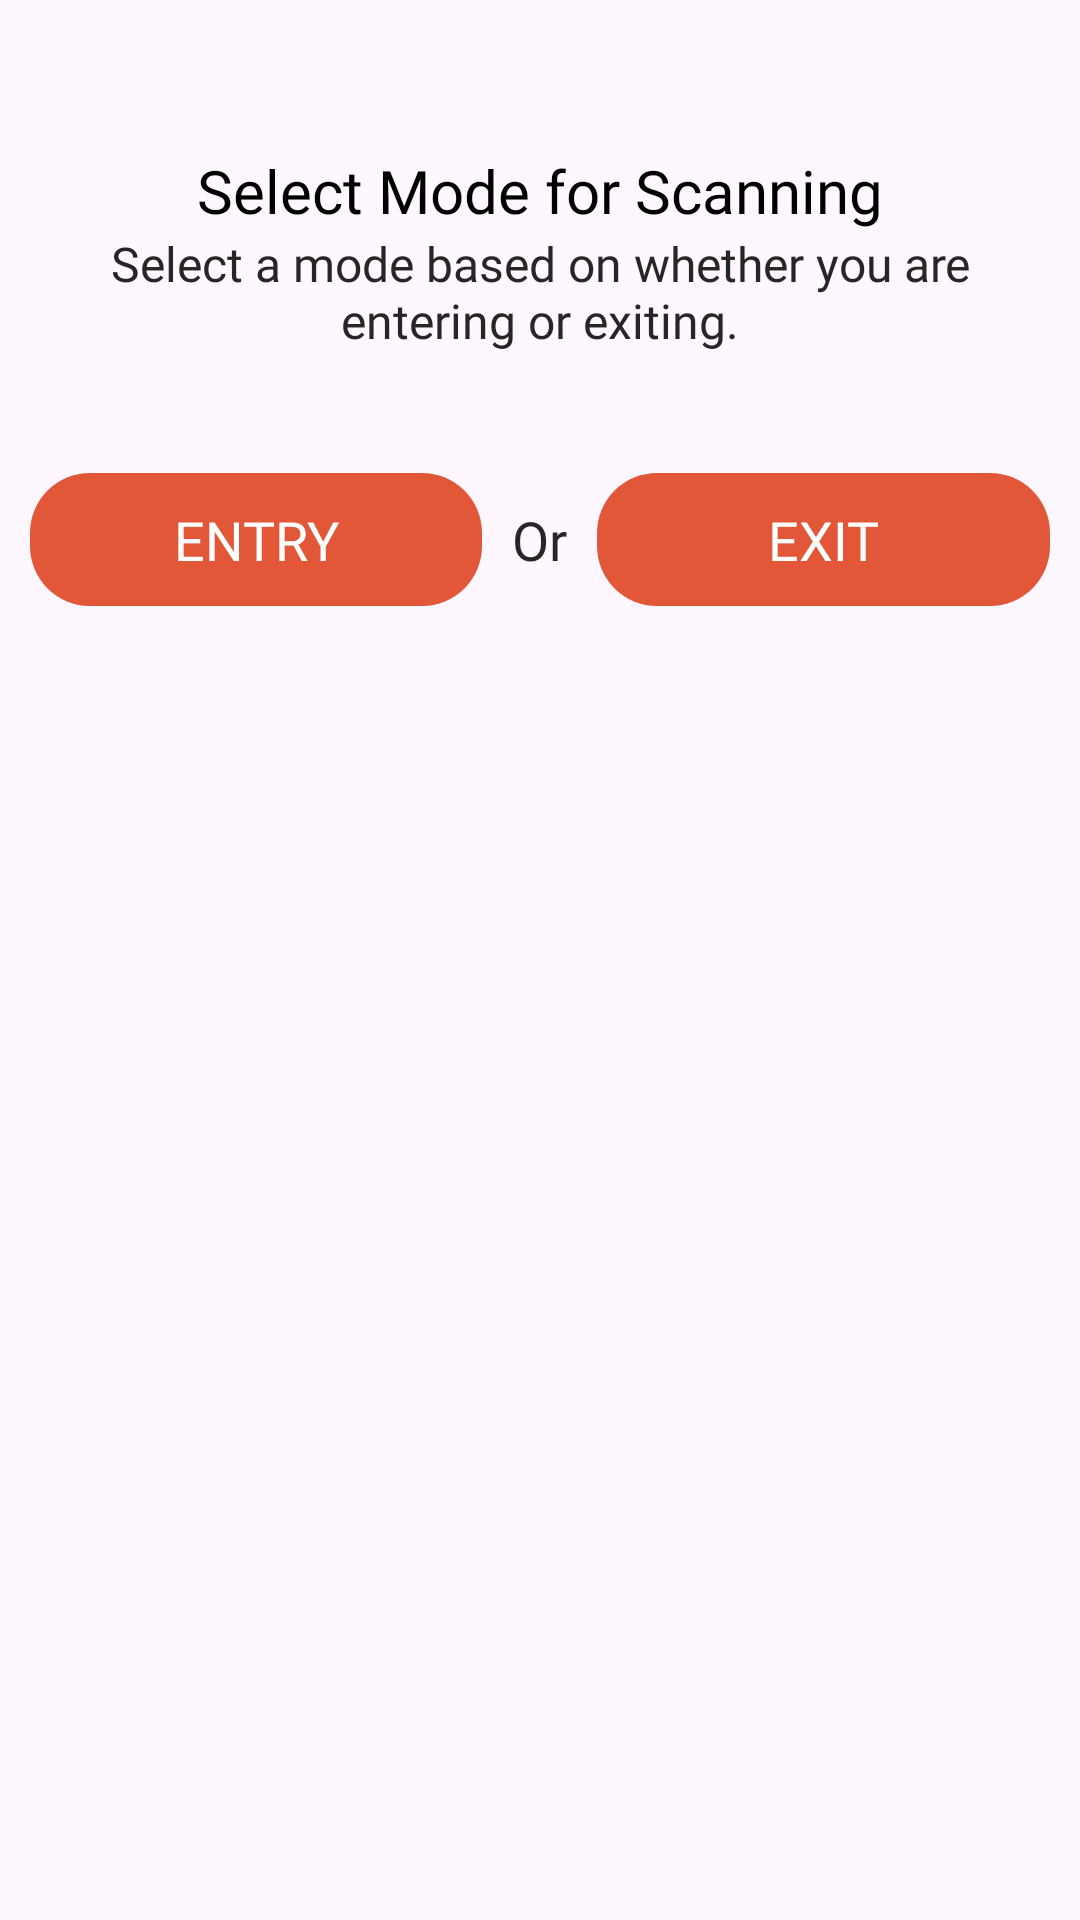

Layout XML and referenced resources for this Android screen:
<!-- AndroidManifest.xml: application theme Theme.LSPalmAttendance -->
<!-- res/layout/entry_type_dialog.xml -->
<?xml version="1.0" encoding="utf-8"?>
<androidx.constraintlayout.widget.ConstraintLayout xmlns:android="http://schemas.android.com/apk/res/android"
    xmlns:app="http://schemas.android.com/apk/res-auto"
    android:layout_width="match_parent"
    android:layout_height="wrap_content"
    android:background="@drawable/bg_white_20"
    android:orientation="vertical"
    android:padding="10dp">

    <LinearLayout
        android:layout_width="match_parent"
        android:layout_height="match_parent"
        android:orientation="vertical"
        app:layout_constraintBottom_toBottomOf="parent"
        app:layout_constraintEnd_toEndOf="parent"
        app:layout_constraintStart_toStartOf="parent"
        app:layout_constraintTop_toTopOf="parent">

        <TextView
            android:layout_width="match_parent"
            android:layout_height="wrap_content"
            android:layout_marginTop="40dp"
            android:fontFamily="@font/montserrat_semi_bold"
            android:gravity="center"
            android:text="@string/select_mode_for_scanning_title"
            android:textColor="@color/black"
            android:textSize="20sp" />

        <TextView
            android:layout_width="match_parent"
            android:layout_height="wrap_content"
            android:fontFamily="@font/montserrat_regular"
            android:gravity="center"
            android:text="@string/select_mode_for_scanning_desc"
            android:textColor="@color/light_black"
            android:textSize="16sp" />

        <LinearLayout
            android:layout_width="match_parent"
            android:layout_height="wrap_content"
            android:layout_marginTop="40dp"
            android:gravity="center"
            android:orientation="horizontal">

            <TextView
                android:id="@+id/tvEntry"
                android:layout_width="0dp"
                android:layout_height="wrap_content"
                android:layout_weight="1"
                android:background="@drawable/ripple_effect_theme_orange_20"
                android:fontFamily="@font/montserrat_semi_bold"
                android:gravity="center"
                android:padding="10dp"
                android:text="@string/entry"
                android:textAllCaps="true"
                android:textColor="@color/white"
                android:textSize="18sp" />

            <TextView
                android:layout_width="wrap_content"
                android:layout_height="wrap_content"
                android:layout_margin="10dp"
                android:fontFamily="@font/montserrat_regular"
                android:gravity="center"
                android:text="@string/or"
                android:textColor="@color/light_black"
                android:textSize="18sp" />

            <TextView
                android:id="@+id/tvExit"
                android:layout_width="0dp"
                android:layout_height="wrap_content"
                android:layout_weight="1"
                android:background="@drawable/ripple_effect_theme_orange_20"
                android:fontFamily="@font/montserrat_semi_bold"
                android:gravity="center"
                android:padding="10dp"
                android:text="@string/exit"
                android:textAllCaps="true"
                android:textColor="@color/white"
                android:textSize="18sp" />
        </LinearLayout>
    </LinearLayout>
</androidx.constraintlayout.widget.ConstraintLayout>
<!-- resources referenced by this layout -->
<resources>
  <color name="black">#FF000000</color>
  <color name="light_black">#272525</color>
  <color name="white">#FFFFFFFF</color>
  <!-- drawable ripple_effect_theme_orange_20 (drawable) -->
  <?xml version="1.0" encoding="utf-8"?>
  <ripple xmlns:android="http://schemas.android.com/apk/res/android"
      android:color="@color/theme_saffron">
  
      <item android:id="@android:id/mask">
          <shape android:shape="rectangle">
              <solid android:color="@color/theme_orange" />
              <corners android:radius="20dp" />
          </shape>
      </item>
  
      <item android:drawable="@drawable/bg_theme_orange_20" />
  </ripple>
  <string name="entry">Entry</string>
  <string name="exit">Exit</string>
  <string name="or">Or</string>
  <string name="select_mode_for_scanning_desc">Select a mode based on whether you are entering or exiting.</string>
  <string name="select_mode_for_scanning_title">Select Mode for Scanning</string>
  <style name="Theme.LSPalmAttendance" parent="Base.Theme.LSPalmAttendance" />
  <color name="theme_saffron">#8b301b</color>
  <color name="theme_orange">#e25738</color>
  <!-- drawable bg_theme_orange_20 (drawable) -->
  <?xml version="1.0" encoding="utf-8"?>
  <shape xmlns:android="http://schemas.android.com/apk/res/android">
      <solid android:color="@color/theme_orange" />
      <corners android:radius="20dp" />
  </shape>
  <style name="Base.Theme.LSPalmAttendance" parent="Theme.Material3.DayNight.NoActionBar">
          
          
      </style>
</resources>
